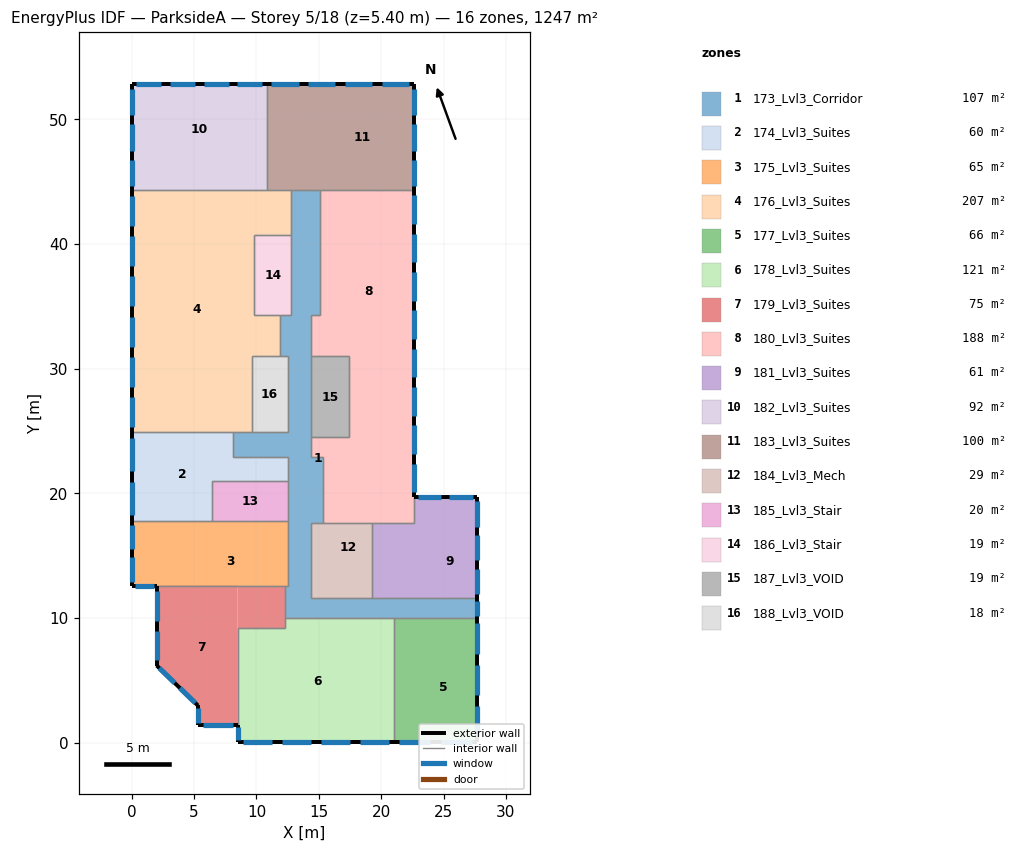
=== STOREY PLAN SPEC (per zone: floor XY polygon, exterior-wall plan segments, windows/doors) ===
zone 1: 173_Lvl3_Corridor  (106.5 m²)
  floor: (15.10, 44.30) (15.10, 34.30) (14.40, 34.30) (14.40, 44.30)
  floor: (12.80, 21.00) (12.80, 17.80) (12.50, 17.80) (12.50, 21.00)
  floor: (12.80, 22.90) (12.80, 21.00) (12.50, 21.00) (12.50, 22.90)
  floor: (12.80, 17.80) (12.80, 16.50) (12.50, 16.50) (12.50, 17.80)
  floor: (15.30, 22.40) (15.30, 17.60) (15.00, 17.60) (15.00, 22.40)
  floor: (15.30, 22.90) (15.30, 22.40) (15.00, 22.40) (15.00, 22.90)
  floor: (14.40, 44.30) (14.40, 22.90) (15.00, 22.90) (15.00, 17.60) (14.40, 17.60) (14.40, 11.60) (27.70, 11.60) (27.70, 10.00) (12.30, 10.00) (12.30, 12.60) (12.50, 12.60) (12.50, 16.50) (12.80, 16.50) (12.80, 22.90) (8.10, 22.90) (8.10, 24.90) (12.50, 24.90) (12.50, 31.00) (11.90, 31.00) (11.90, 34.30) (12.80, 34.30) (12.80, 44.30)
  exterior wall: (27.70, 10.00) – (27.70, 11.60)  [1.6 m]
    window: (27.70, 10.20) – (27.70, 11.40)  [2.4 m²]
  interior walls: 29
zone 2: 174_Lvl3_Suites  (60.4 m²)
  floor: (12.50, 22.90) (12.50, 21.00) (9.80, 21.00) (9.80, 22.90)
  floor: (8.10, 24.90) (8.10, 22.90) (9.80, 22.90) (9.80, 21.00) (6.40, 21.00) (6.40, 17.80) (0.00, 17.80) (0.00, 24.90)
  exterior wall: (0.00, 24.90) – (0.00, 17.80)  [7.1 m]
    window: (0.00, 24.45) – (0.00, 21.80)  [5.3 m²]
    window: (0.00, 20.90) – (0.00, 18.25)  [5.3 m²]
  interior walls: 7
zone 3: 175_Lvl3_Suites  (65.0 m²)
  floor: (12.50, 17.80) (12.50, 16.50) (0.00, 16.50) (0.00, 17.80)
  floor: (12.50, 16.50) (12.50, 12.60) (3.40, 12.60) (3.40, 16.50)
  floor: (3.40, 16.50) (3.40, 12.60) (0.00, 12.60) (0.00, 16.50)
  exterior wall: (0.00, 17.80) – (0.00, 12.60)  [5.2 m]
    window: (0.00, 17.47) – (0.00, 15.53)  [3.9 m²]
    window: (0.00, 14.87) – (0.00, 12.93)  [3.9 m²]
  exterior wall: (0.00, 12.60) – (2.00, 12.60)  [2.0 m]
    window: (0.25, 12.60) – (1.75, 12.60)  [3.0 m²]
  interior walls: 5
zone 4: 176_Lvl3_Suites  (206.6 m²)
  floor: (12.80, 44.30) (12.80, 40.70) (11.20, 40.70) (11.20, 44.30)
  floor: (11.20, 44.30) (11.20, 40.70) (9.80, 40.70) (9.80, 34.30) (11.90, 34.30) (11.90, 31.00) (9.60, 31.00) (9.60, 24.90) (0.00, 24.90) (0.00, 44.30)
  exterior wall: (0.00, 44.30) – (0.00, 24.90)  [19.4 m]
    window: (0.00, 43.89) – (0.00, 41.48)  [4.8 m²]
    window: (0.00, 27.72) – (0.00, 25.31)  [4.8 m²]
    window: (0.00, 34.19) – (0.00, 31.78)  [4.8 m²]
    window: (0.00, 37.42) – (0.00, 35.01)  [4.8 m²]
    window: (0.00, 40.66) – (0.00, 38.24)  [4.8 m²]
    window: (0.00, 30.96) – (0.00, 28.54)  [4.8 m²]
  interior walls: 11
zone 5: 177_Lvl3_Suites  (66.3 m²)
  floor: (24.40, 10.00) (24.40, 7.50) (21.00, 7.50) (21.00, 10.00)
  floor: (27.70, 10.00) (27.70, 7.50) (25.90, 7.50) (25.90, 10.00)
  floor: (27.70, 7.50) (27.70, 0.10) (24.40, 0.10) (24.40, 4.20) (21.00, 4.20) (21.00, 7.50)
  floor: (24.40, 4.20) (24.40, 0.10) (21.00, 0.10) (21.00, 4.20)
  floor: (25.90, 10.00) (25.90, 7.50) (24.40, 7.50) (24.40, 10.00)
  exterior wall: (21.00, 0.10) – (27.70, 0.10)  [6.7 m]
    window: (24.78, 0.10) – (27.27, 0.10)  [5.0 m²]
    window: (21.43, 0.10) – (23.92, 0.10)  [5.0 m²]
  exterior wall: (27.70, 0.10) – (27.70, 10.00)  [9.9 m]
    window: (27.70, 7.12) – (27.70, 9.58)  [4.9 m²]
    window: (27.70, 3.82) – (27.70, 6.28)  [4.9 m²]
    window: (27.70, 0.52) – (27.70, 2.98)  [4.9 m²]
  interior walls: 2
zone 6: 178_Lvl3_Suites  (120.7 m²)
  floor: (21.00, 10.00) (21.00, 0.10) (8.50, 0.10) (8.50, 9.20) (12.30, 9.20) (12.30, 10.00)
  exterior wall: (8.50, 0.10) – (21.00, 0.10)  [12.5 m]
    window: (8.90, 0.10) – (11.23, 0.10)  [4.7 m²]
    window: (18.27, 0.10) – (20.60, 0.10)  [4.7 m²]
    window: (12.02, 0.10) – (14.35, 0.10)  [4.7 m²]
    window: (15.15, 0.10) – (17.48, 0.10)  [4.7 m²]
  exterior wall: (8.50, 1.40) – (8.50, 0.10)  [1.3 m]
    window: (8.50, 1.23) – (8.50, 0.27)  [1.9 m²]
  interior walls: 5
zone 7: 179_Lvl3_Suites  (75.2 m²)
  floor: (8.50, 12.60) (8.50, 1.40) (5.30, 1.40) (5.30, 3.00) (2.00, 6.20) (2.00, 12.60)
  floor: (12.30, 12.60) (12.30, 9.20) (8.50, 9.20) (8.50, 12.60)
  exterior wall: (2.00, 6.20) – (5.30, 3.00)  [4.6 m]
    window: (3.86, 4.40) – (5.09, 3.20)  [3.4 m²]
    window: (2.21, 6.00) – (3.44, 4.80)  [3.4 m²]
  exterior wall: (5.30, 3.00) – (5.30, 1.40)  [1.6 m]
    window: (5.30, 2.80) – (5.30, 1.60)  [2.4 m²]
  exterior wall: (5.30, 1.40) – (8.50, 1.40)  [3.2 m]
    window: (5.71, 1.40) – (8.09, 1.40)  [4.8 m²]
  exterior wall: (2.00, 12.60) – (2.00, 6.20)  [6.4 m]
    window: (2.00, 12.19) – (2.00, 9.81)  [4.8 m²]
    window: (2.00, 8.99) – (2.00, 6.61)  [4.8 m²]
  interior walls: 5
zone 8: 180_Lvl3_Suites  (187.7 m²)
  floor: (22.60, 44.30) (22.60, 27.30) (17.40, 27.30) (17.40, 31.00) (14.40, 31.00) (14.40, 34.30) (15.10, 34.30) (15.10, 44.30)
  floor: (22.60, 24.70) (22.60, 17.60) (15.30, 17.60) (15.30, 22.40) (19.30, 22.40) (19.30, 24.70)
  floor: (19.30, 27.30) (19.30, 22.40) (15.30, 22.40) (15.30, 22.90) (15.00, 22.90) (15.00, 24.50) (17.40, 24.50) (17.40, 27.30)
  floor: (15.00, 24.50) (15.00, 22.90) (14.40, 22.90) (14.40, 24.50)
  floor: (22.60, 27.30) (22.60, 24.70) (19.30, 24.70) (19.30, 27.30)
  exterior wall: (22.60, 19.70) – (22.60, 44.30)  [24.6 m]
    window: (22.60, 23.17) – (22.60, 25.46)  [4.6 m²]
    window: (22.60, 29.32) – (22.60, 31.61)  [4.6 m²]
    window: (22.60, 20.09) – (22.60, 22.38)  [4.6 m²]
    window: (22.60, 35.47) – (22.60, 37.76)  [4.6 m²]
    window: (22.60, 32.39) – (22.60, 34.68)  [4.6 m²]
    window: (22.60, 38.54) – (22.60, 40.83)  [4.6 m²]
    window: (22.60, 26.24) – (22.60, 28.53)  [4.6 m²]
    window: (22.60, 41.62) – (22.60, 43.91)  [4.6 m²]
  interior walls: 13
zone 9: 181_Lvl3_Suites  (61.1 m²)
  floor: (27.70, 19.70) (27.70, 17.60) (22.60, 17.60) (22.60, 19.70)
  floor: (27.70, 17.60) (27.70, 11.60) (23.30, 11.60) (23.30, 17.60)
  floor: (23.30, 17.60) (23.30, 11.60) (19.30, 11.60) (19.30, 17.60)
  exterior wall: (27.70, 11.60) – (27.70, 19.70)  [8.1 m]
    window: (27.70, 11.94) – (27.70, 13.96)  [4.0 m²]
    window: (27.70, 17.34) – (27.70, 19.36)  [4.0 m²]
    window: (27.70, 14.64) – (27.70, 16.66)  [4.0 m²]
  exterior wall: (27.70, 19.70) – (22.60, 19.70)  [5.1 m]
    window: (27.38, 19.70) – (25.47, 19.70)  [3.8 m²]
    window: (24.83, 19.70) – (22.92, 19.70)  [3.8 m²]
  interior walls: 4
zone 10: 182_Lvl3_Suites  (91.9 m²)
  floor: (10.81, 45.60) (10.81, 44.30) (0.00, 44.30) (0.00, 45.60)
  floor: (10.81, 52.80) (10.81, 45.60) (0.00, 45.60) (0.00, 52.80)
  exterior wall: (10.81, 52.80) – (0.00, 52.80)  [10.8 m]
    window: (10.47, 52.80) – (8.45, 52.80)  [4.0 m²]
    window: (2.36, 52.80) – (0.34, 52.80)  [4.0 m²]
    window: (5.06, 52.80) – (3.05, 52.80)  [4.0 m²]
    window: (7.77, 52.80) – (5.75, 52.80)  [4.0 m²]
  exterior wall: (0.00, 52.80) – (0.00, 44.30)  [8.5 m]
    window: (0.00, 52.44) – (0.00, 50.33)  [4.2 m²]
    window: (0.00, 49.61) – (0.00, 47.49)  [4.2 m²]
    window: (0.00, 46.77) – (0.00, 44.66)  [4.2 m²]
  interior walls: 2
zone 11: 183_Lvl3_Suites  (100.2 m²)
  floor: (22.60, 52.80) (22.60, 44.30) (14.40, 44.30) (14.40, 52.80)
  floor: (12.80, 45.60) (12.80, 44.30) (10.81, 44.30) (10.81, 45.60)
  floor: (12.80, 52.80) (12.80, 45.60) (10.81, 45.60) (10.81, 52.80)
  floor: (14.40, 49.40) (14.40, 44.30) (12.80, 44.30) (12.80, 49.40)
  floor: (14.40, 52.80) (14.40, 49.40) (12.80, 49.40) (12.80, 52.80)
  exterior wall: (22.60, 44.30) – (22.60, 52.80)  [8.5 m]
    window: (22.60, 44.66) – (22.60, 46.77)  [4.2 m²]
    window: (22.60, 47.49) – (22.60, 49.61)  [4.2 m²]
    window: (22.60, 50.33) – (22.60, 52.44)  [4.2 m²]
  exterior wall: (22.60, 52.80) – (10.81, 52.80)  [11.8 m]
    window: (19.28, 52.80) – (17.08, 52.80)  [4.4 m²]
    window: (16.33, 52.80) – (14.13, 52.80)  [4.4 m²]
    window: (13.39, 52.80) – (11.19, 52.80)  [4.4 m²]
    window: (22.23, 52.80) – (20.03, 52.80)  [4.4 m²]
  interior walls: 4
zone 12: 184_Lvl3_Mech  (29.4 m²)
  floor: (19.30, 17.60) (19.30, 11.60) (18.80, 11.60) (18.80, 14.40) (15.00, 14.40) (15.00, 17.60)
  floor: (18.80, 14.40) (18.80, 11.60) (14.40, 11.60) (14.40, 17.60) (15.00, 17.60) (15.00, 14.40)
  interior walls: 5
zone 13: 185_Lvl3_Stair  (19.5 m²)
  floor: (12.50, 21.00) (12.50, 17.80) (6.40, 17.80) (6.40, 21.00)
  interior walls: 4
zone 14: 186_Lvl3_Stair  (19.2 m²)
  floor: (12.80, 40.70) (12.80, 34.30) (9.80, 34.30) (9.80, 40.70)
  interior walls: 5
zone 15: 187_Lvl3_VOID  (19.5 m²)
  floor: (17.40, 31.00) (17.40, 24.50) (14.40, 24.50) (14.40, 31.00)
  interior walls: 4
zone 16: 188_Lvl3_VOID  (17.7 m²)
  floor: (12.50, 31.00) (12.50, 24.90) (9.60, 24.90) (9.60, 31.00)
  interior walls: 5

=== DERIVED (storey summary) ===
Building: ParksideA
Storey: 5 of 18  (floor level z = 5.40 m)
Storey gross floor area: 1247.0 m²
Zones on this storey: 16
  - 173_Lvl3_Corridor: floor 106.5 m²; exterior wall 1.6 m (5.7 m²); 1 window(s) 2.4 m²; WWR 42.0%
  - 174_Lvl3_Suites: floor 60.4 m²; exterior wall 7.1 m (25.2 m²); 2 window(s) 10.6 m²; WWR 42.0%
  - 175_Lvl3_Suites: floor 65.0 m²; exterior wall 7.2 m (25.6 m²); 3 window(s) 10.7 m²; WWR 42.0%
  - 176_Lvl3_Suites: floor 206.6 m²; exterior wall 19.4 m (68.9 m²); 6 window(s) 28.9 m²; WWR 42.0%
  - 177_Lvl3_Suites: floor 66.3 m²; exterior wall 16.6 m (58.9 m²); 5 window(s) 24.8 m²; WWR 42.0%
  - 178_Lvl3_Suites: floor 120.7 m²; exterior wall 13.8 m (49.0 m²); 5 window(s) 20.6 m²; WWR 42.0%
  - 179_Lvl3_Suites: floor 75.2 m²; exterior wall 15.8 m (56.1 m²); 6 window(s) 23.6 m²; WWR 42.0%
  - 180_Lvl3_Suites: floor 187.7 m²; exterior wall 24.6 m (87.3 m²); 8 window(s) 36.7 m²; WWR 42.0%
  - 181_Lvl3_Suites: floor 61.1 m²; exterior wall 13.2 m (46.9 m²); 5 window(s) 19.7 m²; WWR 42.0%
  - 182_Lvl3_Suites: floor 91.9 m²; exterior wall 19.3 m (68.6 m²); 7 window(s) 28.8 m²; WWR 42.0%
  - 183_Lvl3_Suites: floor 100.2 m²; exterior wall 20.3 m (72.0 m²); 7 window(s) 30.2 m²; WWR 42.0%
  - 184_Lvl3_Mech: floor 29.4 m²
  - 185_Lvl3_Stair: floor 19.5 m²
  - 186_Lvl3_Stair: floor 19.2 m²
  - 187_Lvl3_VOID: floor 19.5 m²
  - 188_Lvl3_VOID: floor 17.7 m²
Zone adjacency (shared interzone walls):
  - 173_Lvl3_Corridor ↔ 174_Lvl3_Suites
  - 173_Lvl3_Corridor ↔ 175_Lvl3_Suites
  - 173_Lvl3_Corridor ↔ 176_Lvl3_Suites
  - 173_Lvl3_Corridor ↔ 177_Lvl3_Suites
  - 173_Lvl3_Corridor ↔ 178_Lvl3_Suites
  - 173_Lvl3_Corridor ↔ 179_Lvl3_Suites
  - 173_Lvl3_Corridor ↔ 180_Lvl3_Suites
  - 173_Lvl3_Corridor ↔ 181_Lvl3_Suites
  - 173_Lvl3_Corridor ↔ 183_Lvl3_Suites
  - 173_Lvl3_Corridor ↔ 184_Lvl3_Mech
  - 173_Lvl3_Corridor ↔ 185_Lvl3_Stair
  - 173_Lvl3_Corridor ↔ 186_Lvl3_Stair
  - 173_Lvl3_Corridor ↔ 187_Lvl3_VOID
  - 173_Lvl3_Corridor ↔ 188_Lvl3_VOID
  - 174_Lvl3_Suites ↔ 175_Lvl3_Suites
  - 174_Lvl3_Suites ↔ 176_Lvl3_Suites
  - 174_Lvl3_Suites ↔ 185_Lvl3_Stair
  - 175_Lvl3_Suites ↔ 179_Lvl3_Suites
  - 175_Lvl3_Suites ↔ 185_Lvl3_Stair
  - 176_Lvl3_Suites ↔ 182_Lvl3_Suites
  - 176_Lvl3_Suites ↔ 183_Lvl3_Suites
  - 176_Lvl3_Suites ↔ 186_Lvl3_Stair
  - 176_Lvl3_Suites ↔ 188_Lvl3_VOID
  - 177_Lvl3_Suites ↔ 178_Lvl3_Suites
  - 178_Lvl3_Suites ↔ 179_Lvl3_Suites
  - 180_Lvl3_Suites ↔ 181_Lvl3_Suites
  - 180_Lvl3_Suites ↔ 183_Lvl3_Suites
  - 180_Lvl3_Suites ↔ 184_Lvl3_Mech
  - 180_Lvl3_Suites ↔ 187_Lvl3_VOID
  - 181_Lvl3_Suites ↔ 184_Lvl3_Mech
  - 182_Lvl3_Suites ↔ 183_Lvl3_Suites